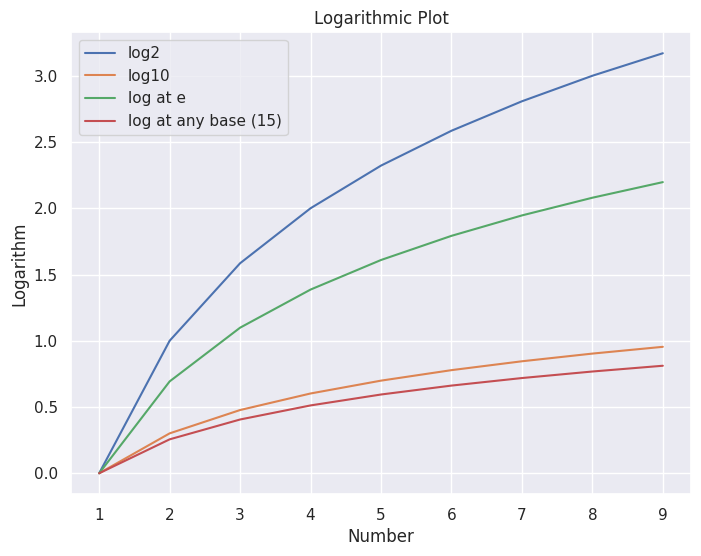

Here is the Python script that generated this plot:

"""
Previously:
We didnot keep ordering and sequence of the words, we directly keep it
in bag of words and keep the track of frequency of words.
That will lose the ordering and sequencing whole encoding the textual, 
context and may be meaning sometimes.

1. Technique 1 - Context of Words
Instead we encode whole text in its original form including space
and assign integers and later encrypt it.

If sentence "Gurkha is a brave warrior."
[0, 1, 2]
[2, 1, 0] -> this could be brave warrior are gurkhas.
Above two are not same unlike in bag of words.

Flaw of these array type methods/Flaws
Suppose we have 100, 000 words each word have unique mappings or integer
associated with it.

1: happy
2: sad

100,000: good
as humans by kind of just thinking about 
let's consider the fact that we 're gonna try to classify sentences
as a positive or negative so sentiment analysis the words happy and
good in that regard you know sentiment analysis are probably pretty
similar words right and then if we were going to group these words we'd
probably put them in a similar group we'd classify them as similar 
words we could probably interchange them in a sentence and it wouldn't
change the meaning a whole ton I mean it might but you might not as well
and that we could say these are kind of similar but our model or our
encoder right whatever we are doing to translate our text into integers
here has decided that a hundred thousand is gonna represent good and 
one is gonna represent happy and well there's an issue with that because
that meand when we pass in something like one or a hundred thousand to 
our model it's gonna have a very difficult time determining the fact that
one and a hundred thousand although they are 99,999 connect units apart
are actually very similar words and that's the issue we get into when 
we do something like this is that numbers we decide to pick to represent
each word are very important and we don't really a way of being able to
look at words group them and saying okay well we need to put all of the 
happy words in the range like 0 to 100 all of the like adjectives in this
range we don't really have a wayt to do that and this gets even harder
for our model when we have these arbitary mappings right and then we
have something like 2 in between where 2 is very close to 1 right 
yet these words are complete opposites in fact I'd say they're probably
polar opposites our model trying to that the differnce between 1 & 2
is actually way larger  than the difference between one and a hundred 
thousand is gonna be very difficult and say it's even able to do that 
as soon as we throw in the mapping 99,999: bad. well now it gets even
more difficult because it's now like okay what the range is this big then
that means these words are actually very similar but then you throw another
word in here like this and it messes up the entire system so that's kind
of what I wanted to show is that that's where this breaks apart on these
vocabularies and that's why I'm going to introduce us now to another 
concept called word embedings.

"""

"""
Word Embeddings:
What it does is essentially

try to find a way to represent words
that are similar using very similar numbers and in fact what a word
embedding is actually gonna do, I'll talk about this more in detail
as we go on is classify or translate evey single one of our words
into a vector and that vector is gonna have some you know "n" amount of 
dimensions usually we are gonna use something like 64 maybe 128 dimensions
for each vector and every single component of that vector will kind of 
tell us what group it belongs to or how similar it is to other words so 
we're gonna create something called the world embeddings now don't ask why
it's called embeddings i don't know the exact reason but i believe it's to 
have has to do something with the fact that they're vectors and let's
just say we have 3d plane like this so we've already kind of looked at what
vectors are before so.

I'll skip over explaining them and what we are gonna do is take some word
so let's say we have the word "good" and instead of picking some integer
represent it we are gonna pick some vector which means we are gonna
draw some vector in this 3d space actually. let's make this a different 
color red. this red vector like this and this vector represents this
word good and in this case we'll say we have x1, x2, x3 as dimensions
that means every single word in our data set will be represented by
three co-ordinates so one vector with three different dimensions where
we have x1, x2 and x3 and our hope is that by using this word embeddings
layer and 

we'll talk about how it accomplished this in a second is that 
we can have vectors that represents very similar words being very similar
which means that you know if we have the vector "good" here we would hope
the vector happy from our previous example right would be " a vector that 
points in a similar direction to it " that is kind of a similar looking 
thing where the angle between these two vectors right and maybe I'll draw
it here so we can see is small so that we know that these words are similar
and then we would hope that if we had a word that was much different maybe 
say like the word "bad" would " point in a different direction the vector "
that represents it and that would tell our model because the angle between
these two vectors are so big that these are veru different words right

now in theory does the embedding work layer work like this you know not 
always but this is what it's trying to do is " essentially pick some 
representation in a vector form for each word and then " these vectors
we hope if they're similar words are going to be pointing in a very similar
direction " and that's kind of the best explanation of the word embeddings
layer I can give you how do we do this though? how do we actually you know
go from word to vector and have that be meaningful well this is actually

we call a LAYER so Word Embeddings is actually a layer and it's 
something we're going to add to our model and that means that this actually
learns the embeddings for our words and the way it does that is by trying 
to kind of pick out context in the sentence and determine based on where
a word is in sentence kind of what it means and that encodes it doing
that now I know that's kind of a rough explanation to give to you guys.

I don't want to go too far into word embeddings in terms of the math
because I donot want to get you know waste our time or get too 
complicated if we don't need to but just understand that our word
embeddings are actually trained and that the model actually learns these
word embeddings as it goes and we hope that by the time it's looked at 
enough training data.

It's determined really good ways to represent all
of our different words so that they make sense to our model in the 
further layers and we can use pre-trained word embedding layers if we like
just like we use that pre-trained Convolutional Base in the previous
section and we might actually end up doing that actually probably not
in this tutorial but it is something to consider that you can't do that so
that's how word embeddings work this is how we encode textual data and 

this is why it's so important that we kind of consider the way that we pass
information to our neural network because it makes a huge differences.

"""

import numpy as np
import matplotlib.pyplot as plt
import seaborn as sns
from math import log

arr = np.arange(1, 10) # 10 not included 

log_r = np.log2(arr)
log_10_r = np.log10(arr)
log_er = np.log(arr)

# Define a function to calculate logarithm at any base for an array of numbers
def nplog_array(numbers, base):
    return [log(x, base) for x in numbers]

# Calculate logarithm at any base for the entire array 'arr' with base 15
log_any_base = nplog_array(arr, 15)

print("arr :", arr)
print("log2 of arr: ", log_r)
print("log10 of arr: ", log_10_r)
print("log at e of arr: ", log_er)
print("log at any base of arr (base 15): ", log_any_base)

# Plot using Seaborn
sns.set()  # Set Seaborn styles
plt.figure(figsize=(8, 6))  # Set figure size

# Plot the base-2 logarithm
sns.lineplot(x=arr, y=log_r, label='log2')

# Plot the base-10 logarithm
sns.lineplot(x=arr, y=log_10_r, label='log10')

# Plot the natural logarithm (base-e)
sns.lineplot(x=arr, y=log_er, label='log at e')

# log at any base for that we must use python in-built frompyfunc() that takes 2 input and 1 output 
# In this case, it's 2, indicating that the log function will receive two arguments: the number and the base.
# Plot the logarithm at any base (base 15)
sns.lineplot(x=arr, y=log_any_base, label='log at any base (15)')

# Plot customization
plt.title('Logarithmic Plot')
plt.xlabel('Number')
plt.ylabel('Logarithm')
plt.legend()

# Show plot
plt.show()
